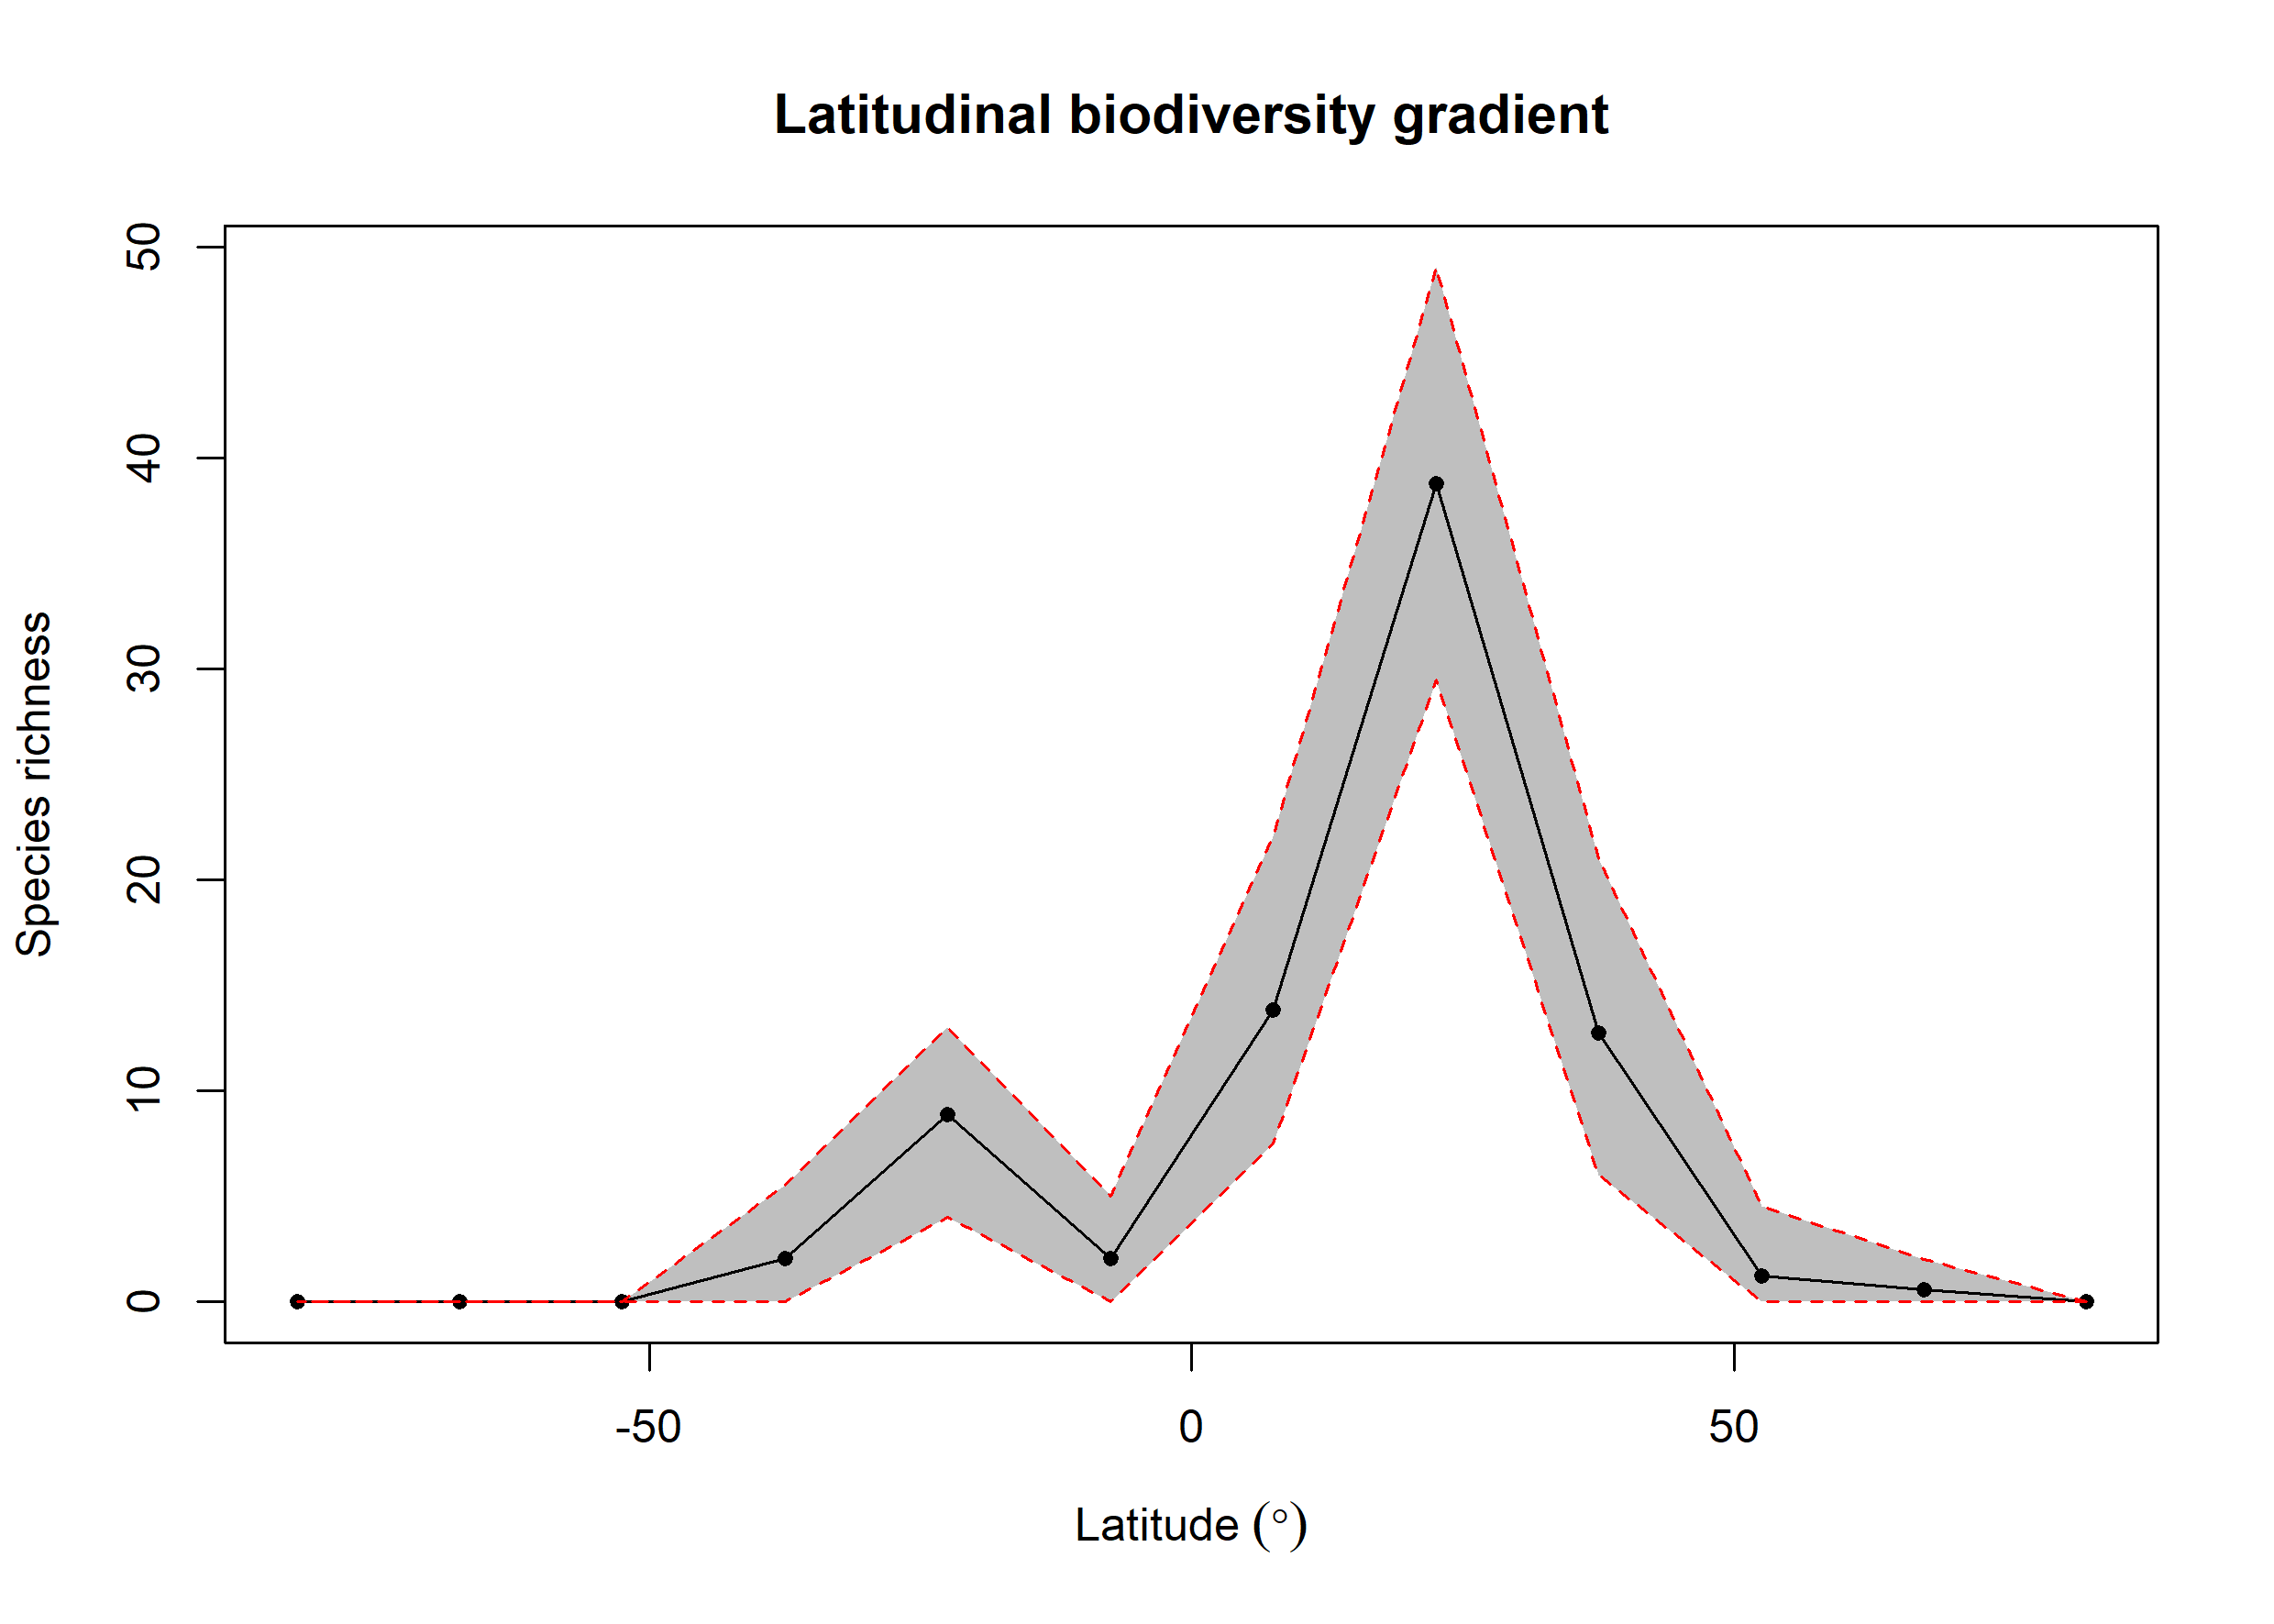

Source data for this figure (header and first rows):
bin, max, min, mid, hemisphere, mean_richness, CI.Lower, CI.Upper
1, 90, 75, 82.5, N, 0.02, 0, 0
2, 75, 60, 67.5, N, 0.6, 0, 2
3, 60, 45, 52.5, N, 1.22, 0, 4.525
4, 45, 30, 37.5, N, 12.74, 6, 21
5, 30, 15, 22.5, N, 38.78, 29.48, 49.05
6, 15, 0, 7.5, N, 13.84, 7.475, 22.05
7, 0, -15, -7.5, S, 2.07, 0, 5
8, -15, -30, -22.5, S, 8.9, 4, 13
9, -30, -45, -37.5, S, 2.04, 0, 5.525
10, -45, -60, -52.5, S, 0, 0, 0
11, -60, -75, -67.5, S, 0, 0, 0
12, -75, -90, -82.5, S, 0, 0, 0
